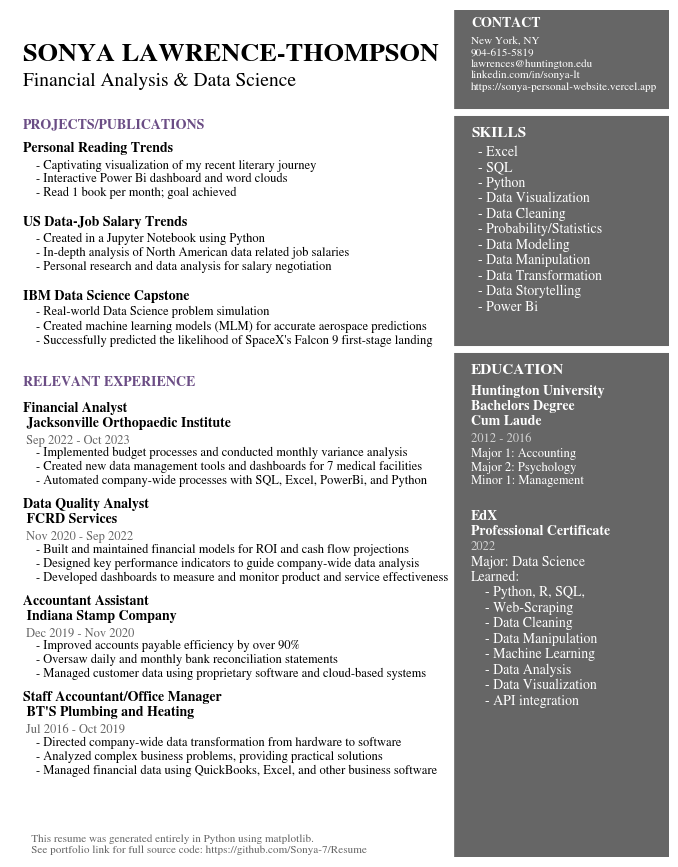

Write the Python code that produced this figure.
# Resume details grouped by sections
Header = '   This resume was generated entirely in Python using matplotlib.\n   See portfolio link for full source code: https://github.com/Sonya-7/Resume'
Name = 'SONYA LAWRENCE-THOMPSON'.upper()
Title = 'Financial Analysis & Data Science'
contactHeader = 'CONTACT'
Contact = 'New York, NY\n904-615-5819\nlawrences@huntington.edu\nlinkedin.com/in/sonya-lt\nhttps://sonya-personal-website.vercel.app'
Portfolio = 'https://sonya-personal-website.vercel.app'

ProjectsHeader = 'PROJECTS/PUBLICATIONS'
ProjectOneTitle = 'Personal Reading Trends'
ProjectOneDesc = '- Captivating visualization of my recent literary journey\n- Interactive Power Bi dashboard and word clouds\n- Read 1 book per month; goal achieved'
ProjectTwoTitle = 'US Data-Job Salary Trends'
ProjectTwoDesc = '- Created in a Jupyter Notebook using Python\n- In-depth analysis of North American data related job salaries\n- Personal research and data analysis for salary negotiation'
ProjectThreeTitle = 'IBM Data Science Capstone'
ProjectThreeDesc = '- Real-world Data Science problem simulation\n- Created machine learning models (MLM) for accurate aerospace predictions\n- Successfully predicted the likelihood of SpaceX\'s Falcon 9 first-stage landing'

WorkHeader = 'RELEVANT EXPERIENCE'
WorkOneTitle = 'Financial Analyst\n Jacksonville Orthopaedic Institute'
WorkOneTime = ' Sep 2022 - Oct 2023'
WorkOneDesc = '- Implemented budget processes and conducted monthly variance analysis\n- Created new data management tools and dashboards for 7 medical facilities\n- Automated company-wide processes with SQL, Excel, PowerBi, and Python'
WorkTwoTitle = 'Data Quality Analyst\n FCRD Services'
WorkTwoTime = ' Nov 2020 - Sep 2022'
WorkTwoDesc = '- Built and maintained financial models for ROI and cash flow projections\n- Designed key performance indicators to guide company-wide data analysis\n- Developed dashboards to measure and monitor product and service effectiveness'
WorkThreeTitle = 'Accountant Assistant\n Indiana Stamp Company'
WorkThreeTime = ' Dec 2019 - Nov 2020'
WorkThreeDesc = '- Improved accounts payable efficiency by over 90%\n- Oversaw daily and monthly bank reconciliation statements\n- Managed customer data using proprietary software and cloud-based systems'
WorkFourTitle = "Staff Accountant/Office Manager\n BT'S Plumbing and Heating"
WorkFourTime = ' Jul 2016 - Oct 2019'
WorkFourDesc = '- Directed company-wide data transformation from hardware to software\n- Analyzed complex business problems, providing practical solutions\n- Managed financial data using QuickBooks, Excel, and other business software'

SkillsHeader = 'SKILLS'
SkillsDesc = '- Excel\n- SQL\n- Python\n- Data Visualization\n- Data Cleaning\n- Probability/Statistics\n- Data Modeling\n- Data Manipulation\n- Data Transformation\n- Data Storytelling\n- Power Bi'

EduHeader = 'EDUCATION'
EduOneTitle = 'Huntington University\nBachelors Degree\nCum Laude'
EduOneTime = '2012 - 2016'
EduOneDesc = 'Major 1: Accounting\nMajor 2: Psychology\nMinor 1: Management'
CertifOneTitle = 'EdX\nProfessional Certificate'
CertifOneTime = '2022'
CertifOneDesc = 'Major: Data Science'
CertifOneDesc2 = 'Learned:\n\t\t\t - Python, R, SQL,\n\t\t\t - Web-Scraping\n\t\t\t - Data Cleaning \n\t\t\t - Data Manipulation\n\t\t\t - Machine Learning \n\t\t\t - Data Analysis\n\t\t\t - Data Visualization\n\t\t\t - API integration'

# Import styling package
import matplotlib.pyplot as plt

# set font
plt.rcParams['font.family'] = 'sans-serif'
plt.rcParams['font.sans-serif'] = 'STIXGeneral'

# Set borders
fig, ax = plt.subplots(figsize=(8.5, 11))

# Decorative Lines
ax.axvline(x=.5, ymin=0, ymax=1, color='#007ACC', alpha=0.0, linewidth=50)
plt.axvline(x=.99, color='#000000', alpha=0.6, linewidth=300)
plt.axhline(y=.88, xmin=0, xmax=1, color='#ffffff', linewidth=5)
plt.axhline(y=.6, xmin=0, xmax=1, color='#ffffff', linewidth=5)

# set background color
ax.set_facecolor('white')

# remove axes
plt.axis('off')

# add texts to complete resume
plt.annotate(contactHeader, (.7,.98), weight='bold', fontsize=10, color='#ffffff')
plt.annotate(Contact, (.7,.906), weight='regular', fontsize=8, color='#ffffff')
plt.annotate(SkillsHeader, (.7,.85), weight='bold', fontsize=11, color='#ffffff')
plt.annotate(SkillsDesc, (.711,.645), weight='regular', fontsize=10, color='#ffffff')
plt.annotate(EduHeader, (.7,.57), weight='bold', fontsize=11, color='#ffffff')
plt.annotate(EduOneTitle, (.7,.51), weight='bold', fontsize=10, color='#ffffff')
plt.annotate(EduOneTime, (.7,.49), weight='regular', fontsize=9, alpha=.7, color='#ffffff')
plt.annotate(EduOneDesc, (.7,.44), weight='regular', fontsize=9, color='#ffffff')
plt.annotate(CertifOneTitle, (.7,.38), weight='bold', fontsize=10, color='#ffffff')
plt.annotate(CertifOneTime, (.7,.363), weight='regular', fontsize=9, alpha=.7, color='#ffffff')
plt.annotate(CertifOneDesc, (.7,.343), weight='regular', fontsize=10, color='#ffffff')
plt.annotate(CertifOneDesc2, (.7,.18), weight='regular', fontsize=10, color='#ffffff')
plt.annotate(Name, (.02,.94), weight='bold', fontsize=19)
plt.annotate(Title, (.02,.91), weight='regular', fontsize=14)
plt.annotate(ProjectsHeader, (.02,.86), weight='bold', fontsize=10, color='#6b4d85')
plt.annotate(ProjectOneTitle, (.02,.832), weight='bold', fontsize=10)
plt.annotate(ProjectOneDesc, (.04,.78), weight='regular', fontsize=9)
plt.annotate(ProjectTwoTitle, (.02,.745), weight='bold', fontsize=10)
plt.annotate(ProjectTwoDesc, (.04,.693), weight='regular', fontsize=9)
plt.annotate(ProjectThreeTitle, (.02,.658), weight='bold', fontsize=10)
plt.annotate(ProjectThreeDesc, (.04,.606), weight='regular', fontsize=9)
plt.annotate(WorkHeader, (.02,.556), weight='bold', fontsize=10, color='#6b4d85')
plt.annotate(WorkOneTitle, (.02,.508), weight='bold', fontsize=10)
plt.annotate(WorkOneTime, (.02,.488), weight='regular', fontsize=9, alpha=.6)
plt.annotate(WorkOneDesc, (.04,.44), weight='regular', fontsize=9)
plt.annotate(WorkTwoTitle, (.02,.394), weight='bold', fontsize=10)
plt.annotate(WorkTwoTime, (.02,.374), weight='regular', fontsize=9, alpha=.6)
plt.annotate(WorkTwoDesc, (.04,.326), weight='regular', fontsize=9)
plt.annotate(WorkThreeTitle, (.02,.28), weight='bold', fontsize=10)
plt.annotate(WorkThreeTime, (.02,.26), weight='regular', fontsize=9, alpha=.6)
plt.annotate(WorkThreeDesc, (.04,.212), weight='regular', fontsize=9)
plt.annotate(WorkFourTitle, (.02,.166), weight='bold', fontsize=10)
plt.annotate(WorkFourTime, (.02,.146), weight='regular', fontsize=9, alpha=.6)
plt.annotate(WorkFourDesc, (.04,.098), weight='regular', fontsize=9)
plt.annotate(Header, (.02,.005), weight='regular', fontsize=8, alpha=.6)

plt.savefig('! (SonyaLawrenceThompsonResume).pdf', dpi=300, bbox_inches='tight')
